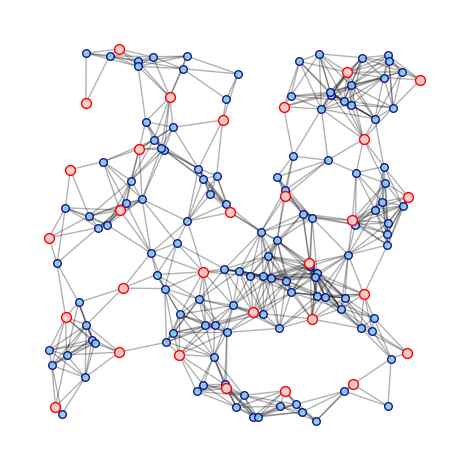

Source code (Python):
from random import shuffle
from matplotlib import pyplot as plt
import networkx as nx


def randomized_mis(g):  # algorithm 1 and 2
    """ Dalirrooyfard, Makarychev, Mitrovic (2026):
        A Simple Average-case Analysis of Recursive Randomized Greedy MIS
    """
    n = __gen_nbr(g)
    return [u for u in g if __rgmis(u, n)]


def __gen_nbr(g):
    shuffle((pi := list(g)))
    n = {u: [] for u in pi}
    for u in pi:
        for v in g[u]:
            if v not in n[u]:
                n[v].append(u)
    return n


def __rgmis(u, n):
    return not any(__rgmis(v, n) for v in n[u])


if __name__ == '__main__':
    g = nx.random_geometric_graph(n=150, radius=0.15, seed=0)
    pos = nx.get_node_attributes(g, 'pos')

    nx.draw_networkx_nodes(g, pos, node_size=30, alpha=.9,
                           node_color='skyblue').set_edgecolor('darkblue')
    nx.draw_networkx_edges(g, pos, alpha=0.3)
    nx.draw_networkx_nodes(g, pos, node_color='#ffcccc', node_size=50,
                           nodelist=randomized_mis(g)).set_edgecolor('red')

    plt.axis('off')
    plt.gca().set_aspect('equal')
    plt.tight_layout()
    # plt.savefig('rgmis_a12.png', bbox_inches='tight', dpi=200)
    plt.show()
